Run: headless pygame with SDL's dummy video driver; simulated clock (each Clock.tick advances the game by its frame time, no real sleeping); random seed 0; keys injected as events and as key.get_pressed() state; mouse plan: one left click at the window centre at the start of phase 2, then a move to the lower-right quarter at the start of phase 3.
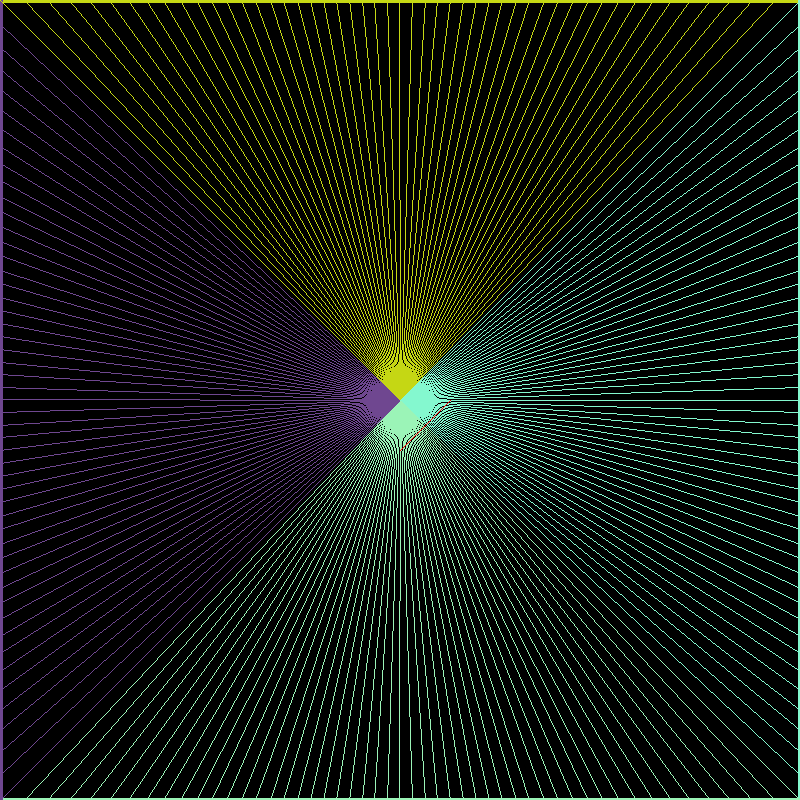
Frame 1 of 4 · flips 1–60 · no input
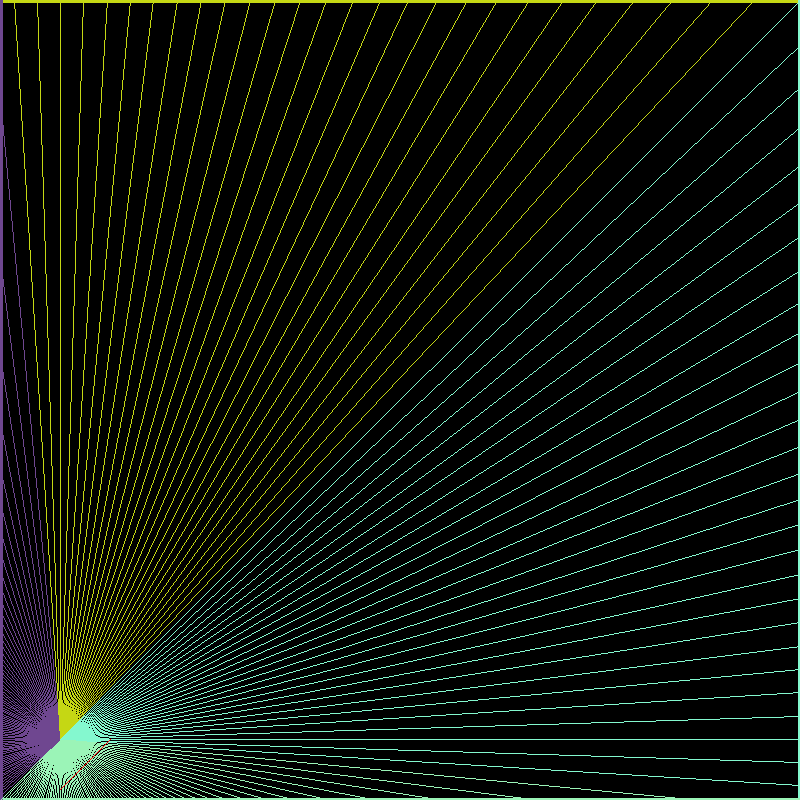
Frame 2 of 4 · flips 61–180 · clicked the window centre · tapped SPACE, RETURN · held RIGHT (→), D
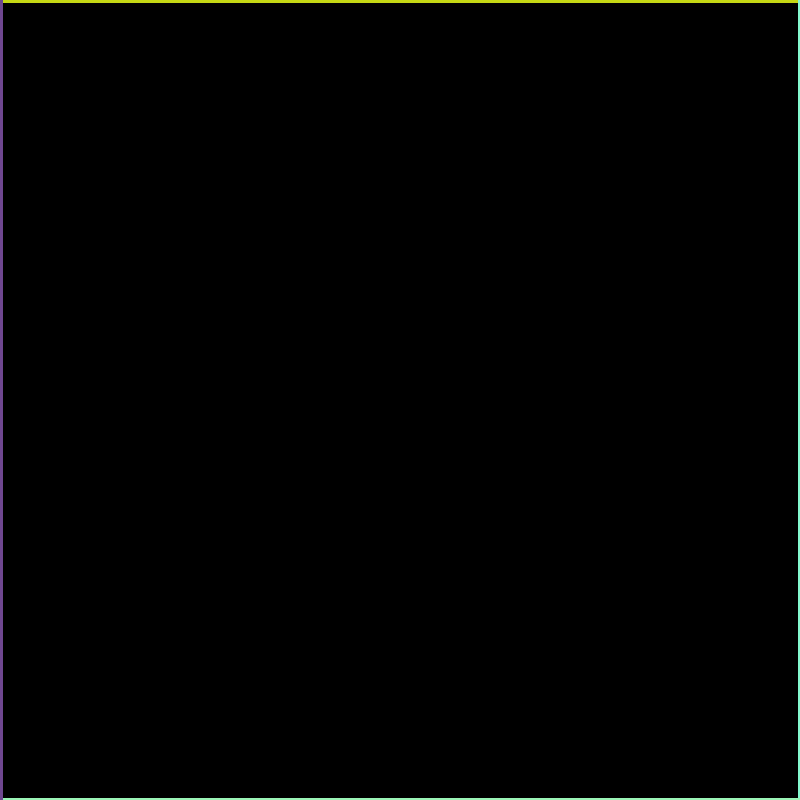
Frame 3 of 4 · flips 181–300 · moved the mouse to the lower-right quarter · held DOWN (↓), S
Frame 4 of 4 · flips 301–420 · held LEFT (←), A, UP (↑), W · screen same as frame 2, image omitted

The pygame program that drew these frames:

from random import randint

import pygame
import math

# Dimensions of the window
WIDTH = 800
HEIGHT = 800

# Number of degrees per rotation
ROTATION_AMOUNT = 4

# Amount to increment movement
MOVE_AMOUNT = 4

# Angle of the field of view cone
FOV_ANGLE = 90

# Distance to complete darkness
LIGHT_DIST = 1200

# Total number of rays
RAY_COUNT = 200

# Length/radius of Rays
GR = math.sqrt(math.pow(HEIGHT, 2) + math.pow(WIDTH, 2))

# Angle of each casted ray in radians
DEG_DIF = (360.0 / RAY_COUNT) * (math.pi / 180)

# Preset colors
colors = {
    "RED": (255, 0, 0),
    "GREEN": (0, 255, 0),
    "BLUE": (0, 0, 255),
    "BLACK": (0, 0, 0),
    "WHITE": (255, 255, 255),
    "GRAY": (100, 100, 100),
    "LIGHT_GRAY": (150, 150, 150)
}


def rand_color():
    return randint(0, 255), randint(0, 255), randint(0, 255)


class Line:
    width = 1

    def __init__(self, p1, p2, color):
        self.p1 = p1
        self.p2 = p2
        self.color = color

    def get_length(self):
        return math.sqrt(math.pow(self.p2[0] - self.p1[0], 2) + math.pow(self.p2[1] - self.p1[1], 2))

    def get_p1(self):
        return self.p1

    def set_p1(self, p1):
        self.p1 = p1

    def get_p2(self):
        return self.p2

    def set_p2(self, p2):
        self.p2 = p2

    def get_color(self):
        return self.color

    def set_color(self, color):
        self.color = color

    def get_width(self):
        return self.width

    def set_width(self, width):
        self.width = width

    def draw(self, screen):
        pygame.draw.line(screen, self.get_color(), self.get_p1(), self.get_p2(), self.get_width())


class Engine:

    walls = []
    rays = []

    def __init__(self):
        # Current Position
        self.current_position = WIDTH / 2, HEIGHT / 2

        # Initialize walls list
        self.gen_walls()

        # Initialize rays list
        self.gen_rays()

        # Angle relative to x = 0 which rays_cast_index starts
        self.rays_cast_rotation_angle = 0

        # index of of the ray in rays that should be drawn last
        self.rays_cast_index_end = int((((FOV_ANGLE / 360) * RAY_COUNT) + ((self.rays_cast_rotation_angle / 360) * RAY_COUNT)))

        # index of the ray in rays that should be drawn first
        self.rays_cast_index_start = int(((self.rays_cast_rotation_angle / 360) * RAY_COUNT))

        # index of the ray in rays that is in the center of the user's FOV cone
        self.center_cone_index = int(((FOV_ANGLE / 2) / 360) * RAY_COUNT + ((self.rays_cast_rotation_angle / 360) * RAY_COUNT))

        # index of the ray in rays that is at a right angle to the center_cone_index
        self.strafe_cone_index = int(((90 / 360) * RAY_COUNT) + (((FOV_ANGLE / 2) + self.rays_cast_rotation_angle) / 360) * RAY_COUNT)

    def gen_walls(self):
        wall_width = 5
        for i in range(4):
            c = rand_color()
            p1 = (i - 0)*(i - 3)*((WIDTH / 2)*(i - 2) + (WIDTH / -2)*(i - 1)),\
                 (i - 0)*(i - 1)*((HEIGHT / -2)*(i - 3) + (HEIGHT / 6)*(i - 2))
            p2 = (i - 2)*(i - 3)*((WIDTH / -6)*(i - 1) + (WIDTH / 2)*(i - 0)),\
                 (i - 0)*(i - 3)*((HEIGHT / 2)*(i - 2) + (HEIGHT / -2)*(i - 1))
            w = Line(p1, p2, c)
            w.set_width(wall_width)
            self.walls.append(w)

    def gen_rays(self):
        p1 = self.current_position
        for i in range(RAY_COUNT):
            x = (p1[0] + (GR * math.cos(DEG_DIF * i)))
            y = (p1[1] + (GR * math.sin(DEG_DIF * i)))
            p2 = x, y
            ray = Line(p1, p2, colors["WHITE"])
            self.rays.append(ray)

    # Update all rays to current mouse position
    def update(self):
        p1 = self.current_position
        for i in range(RAY_COUNT):
            x = (p1[0] + (GR * math.cos(DEG_DIF * i)))
            y = (p1[1] + (GR * math.sin(DEG_DIF * i)))
            p2 = x, y
            self.rays[i].set_p1(p1)
            self.rays[i].set_p2(p2)

    # Draw all rays and walls to the screen
    def draw(self, screen):
        screen.fill(colors["BLACK"])
        pygame.draw.rect(screen, colors["LIGHT_GRAY"], (0, 0, WIDTH, int(HEIGHT / 2)))
        pygame.draw.rect(screen, colors["GRAY"], (0, int(HEIGHT / 2), WIDTH, HEIGHT))
        padding = 360 / FOV_ANGLE
        plane_dist = 50

        cast_rays = []

        self.draw_caster(screen)
        # TODO: probs index out of bounds on these for loops
        # Decide which rays to be rendered
        if self.rays_cast_rotation_angle + FOV_ANGLE < 360:
            self.rays_cast_index_end = int(((FOV_ANGLE / 360) * RAY_COUNT) + ((self.rays_cast_rotation_angle / 360) * RAY_COUNT))
            self.rays_cast_index_start = int((self.rays_cast_rotation_angle / 360) * RAY_COUNT)
            self.center_cone_index = int(((FOV_ANGLE / 2) / 360) * RAY_COUNT + ((self.rays_cast_rotation_angle / 360) * RAY_COUNT))
            self.strafe_cone_index = int(((90 / 360) * RAY_COUNT) + (((FOV_ANGLE / 2) + self.rays_cast_rotation_angle) / 360) * RAY_COUNT)

            for i in range(self.rays_cast_index_start, self.rays_cast_index_end + 1):
                cast_rays.append(self.rays[i])
        else:
            self.rays_cast_index_start = int((self.rays_cast_rotation_angle / 360) * RAY_COUNT)
            self.rays_cast_index_end = int(((FOV_ANGLE / 360) * RAY_COUNT) + (((self.rays_cast_rotation_angle - 360) / 360) * RAY_COUNT))
            self.center_cone_index = int((((FOV_ANGLE / 2) / 360) * RAY_COUNT) + (((self.rays_cast_rotation_angle - 360) / 360) * RAY_COUNT))
            self.strafe_cone_index = int(((90 / 360) * RAY_COUNT) + ((((FOV_ANGLE / 2) + self.rays_cast_rotation_angle - 360) / 360) * RAY_COUNT))
            for i in range(self.rays_cast_index_start, RAY_COUNT):
                cast_rays.append(self.rays[i])
            for i in range(self.rays_cast_index_end):
                cast_rays.append(self.rays[i])

        # Generates the fov plane
        flp1x = self.rays[self.rays_cast_index_start].get_p1()[0] + (
                plane_dist * math.cos(DEG_DIF * self.rays_cast_index_start))
        flp1y = self.rays[self.rays_cast_index_start].get_p1()[1] + (
                plane_dist * math.sin(DEG_DIF * self.rays_cast_index_start))
        flp2x = self.rays[self.rays_cast_index_end].get_p1()[0] + (
                plane_dist * math.cos(DEG_DIF * self.rays_cast_index_end))
        flp2y = self.rays[self.rays_cast_index_end].get_p1()[1] + (
                plane_dist * math.sin(DEG_DIF * self.rays_cast_index_end))
        fov_line = Line((flp1x, flp1y), (flp2x, flp2y), colors["RED"])
        fov_line.draw(screen)
        print(fov_line.get_p1())

        # Draw a line some distance from player perpendicular to fov_ray
        # Draw evenly spaced points on the line equal to the number of rays in the cone
        # calculate angle of each new ray from current position to point on line
        # Create new ray at that angle and add ray to cast_rays

        fov_ray = self.get_fov_ray()

        for i in range(len(cast_rays)):
            hw1 = Line((0, 0), (0, 0), colors["BLACK"])
            hw2 = Line((0, 0), (0, 0), colors["BLACK"])

            rays_start_point = self.intersect(fov_ray, cast_rays[i])
            rays_end_point = cast_rays[i].get_p2()

            # r = Line(rays_start_point, rays_end_point, colors["BLACK"])

            length = cast_rays[i].get_length()
            c = cast_rays[i].get_color()
            color = self.calc_dist_color(c, length)
            new_length = (((length / GR) * HEIGHT) - HEIGHT) / 2

            hw1.set_p1((i * padding, HEIGHT / 2))
            hw1.set_p2((i * padding, (HEIGHT / 2) + new_length))

            hw2.set_p1((i * padding, HEIGHT / 2))
            hw2.set_p2((i * padding, (HEIGHT / 2) - new_length))

            # hw1.set_color(cast_rays[i].get_color())
            # hw2.set_color(cast_rays[i].get_color())
            hw1.set_color(color)
            hw2.set_color(color)

            hw1.set_width(int(padding))
            hw2.set_width(int(padding))

            # hw2.draw(screen)
            # hw1.draw(screen)

    def calc_dist_color(self, col, l):
        c = []
        for i in range(len(col)):
            c.append(col[i] - (l / LIGHT_DIST) * col[i])
            if c[i] < 0:
                c[i] = 0
        return c

    def move(self, keys):
        if keys[pygame.K_e]:
            if self.rays_cast_rotation_angle < 360:
                self.rays_cast_rotation_angle = self.rays_cast_rotation_angle + ROTATION_AMOUNT
            if self.rays_cast_rotation_angle > 359:
                self.rays_cast_rotation_angle = 0
        if keys[pygame.K_q]:
            if self.rays_cast_rotation_angle < 1:
                self.rays_cast_rotation_angle = 360
            if self.rays_cast_rotation_angle > 0:
                self.rays_cast_rotation_angle = self.rays_cast_rotation_angle - ROTATION_AMOUNT
        if keys[pygame.K_w]:
            p1 = self.current_position
            x = (p1[0] + (MOVE_AMOUNT * math.cos(DEG_DIF * self.center_cone_index)))
            y = (p1[1] + (MOVE_AMOUNT * math.sin(DEG_DIF * self.center_cone_index)))
            p2 = x, y
            self.current_position = p2
            return
        if keys[pygame.K_a]:
            p1 = self.current_position
            x = (p1[0] - (MOVE_AMOUNT * math.cos(DEG_DIF * self.strafe_cone_index)))
            y = (p1[1] - (MOVE_AMOUNT * math.sin(DEG_DIF * self.strafe_cone_index)))
            p2 = x, y
            self.current_position = p2
            return
        if keys[pygame.K_s]:
            p1 = self.current_position
            x = (p1[0] - (MOVE_AMOUNT * math.cos(DEG_DIF * self.center_cone_index)))
            y = (p1[1] - (MOVE_AMOUNT * math.sin(DEG_DIF * self.center_cone_index)))
            p2 = x, y
            self.current_position = p2
            return
        if keys[pygame.K_d]:
            p1 = self.current_position
            x = (p1[0] + (MOVE_AMOUNT * math.cos(DEG_DIF * self.strafe_cone_index)))
            y = (p1[1] + (MOVE_AMOUNT * math.sin(DEG_DIF * self.strafe_cone_index)))
            p2 = x, y
            self.current_position = p2
            return

    def get_fov_ray(self):
        # TODO: might be issue with not checking for end index being smaller than start index
        start_ray = self.rays[self.rays_cast_index_start]
        end_ray = self.rays[self.rays_cast_index_end]
        camera_distance = 100
        x1 = start_ray.get_p1()[0] + (camera_distance * math.cos(DEG_DIF * self.rays_cast_index_start))
        y1 = start_ray.get_p1()[1] + (camera_distance * math.sin(DEG_DIF * self.rays_cast_index_start))
        x2 = end_ray.get_p1()[0] + (camera_distance * math.cos(DEG_DIF * self.rays_cast_index_end))
        y2 = end_ray.get_p1()[1] + (camera_distance * math.sin(DEG_DIF * self.rays_cast_index_end))
        p1 = x1, y1
        p2 = x2, y2
        return Line(p1, p2, colors["BLUE"])

    def draw_caster(self, screen):
        screen.fill(colors["BLACK"])
        for wall in self.walls:
            wall.draw(screen)

        for ray in self.rays:
            ray.draw(screen)

    # Calculates a point of intersection between two lines, returns null if no intersection
    def intersect(self, wall, ray):
        p0 = wall.get_p1()
        p1 = wall.get_p2()
        p2 = ray.get_p1()
        p3 = ray.get_p2()

        s1 = (p1[0] - p0[0]), (p1[1] - p0[1])
        s2 = (p3[0] - p2[0]), (p3[1] - p2[1])

        den = (-s2[0] * s1[1] + s1[0] * s2[1])
        if den == 0:
            return None
        s = (-s1[1] * (p0[0] - p2[0]) + s1[0] * (p0[1] - p2[1])) / den
        t = (s2[0] * (p0[1] - p2[1]) - s2[1] * (p0[0] - p2[0])) / den

        if 0 <= s <= 1 and 0 <= t <= 1:
            return (p0[0] + (t * s1[0])), (p0[1] + (t * s1[1]))

        return None

    # Checks for collisions between all rays and walls
    def checkCollisions(self):
        for ray in self.rays:
            for wall in self.walls:
                p2 = self.intersect(wall, ray)
                if p2 is not None:
                    ray.set_color(wall.get_color())
                    ray.set_p2(p2)

    def addWall(self, wall):
        self.walls.append(wall)

    def getWalls(self):
        return self.walls

    def getRays(self):
        return self.rays


class Display:

    def __init__(self):
        pygame.init()
        self.image = pygame.Surface((WIDTH, HEIGHT))
        self.image.fill((0, 101, 103))
        self.react = self.image.get_rect()
        self.screen = pygame.display.set_mode((WIDTH, HEIGHT))

    def update(self):
        pygame.display.flip()

    def getScreen(self):
        return self.screen


class Game:

    def __init__(self):
        pygame.init()
        pygame.display.set_caption("RayCaster")
        self.display = Display()
        self.engine = Engine()
        self.running = True
        self.clock = pygame.time.Clock()
        self.run()

    def run(self):
        ps = []
        while self.running:
            # Look through all events
            for event in pygame.event.get():
                if event.type == pygame.QUIT:
                    self.running = False
                if event.type == pygame.MOUSEBUTTONDOWN:
                    ps.append(pygame.mouse.get_pos())
                    if len(ps) > 1:
                        self.engine.addWall(Line(ps[0], ps[1], (randint(0, 255), randint(0, 255), randint(0, 255))))
                        ps.clear()

            keys = pygame.key.get_pressed()
            self.engine.move(keys)

            # Update rays
            self.engine.update()
            self.engine.checkCollisions()

            # Draw new rays
            self.engine.draw(self.display.getScreen())

            # Draw updated rays
            self.display.update()

            # Tick the clock
            self.clock.tick(60)
        pygame.quit()


game = Game()
